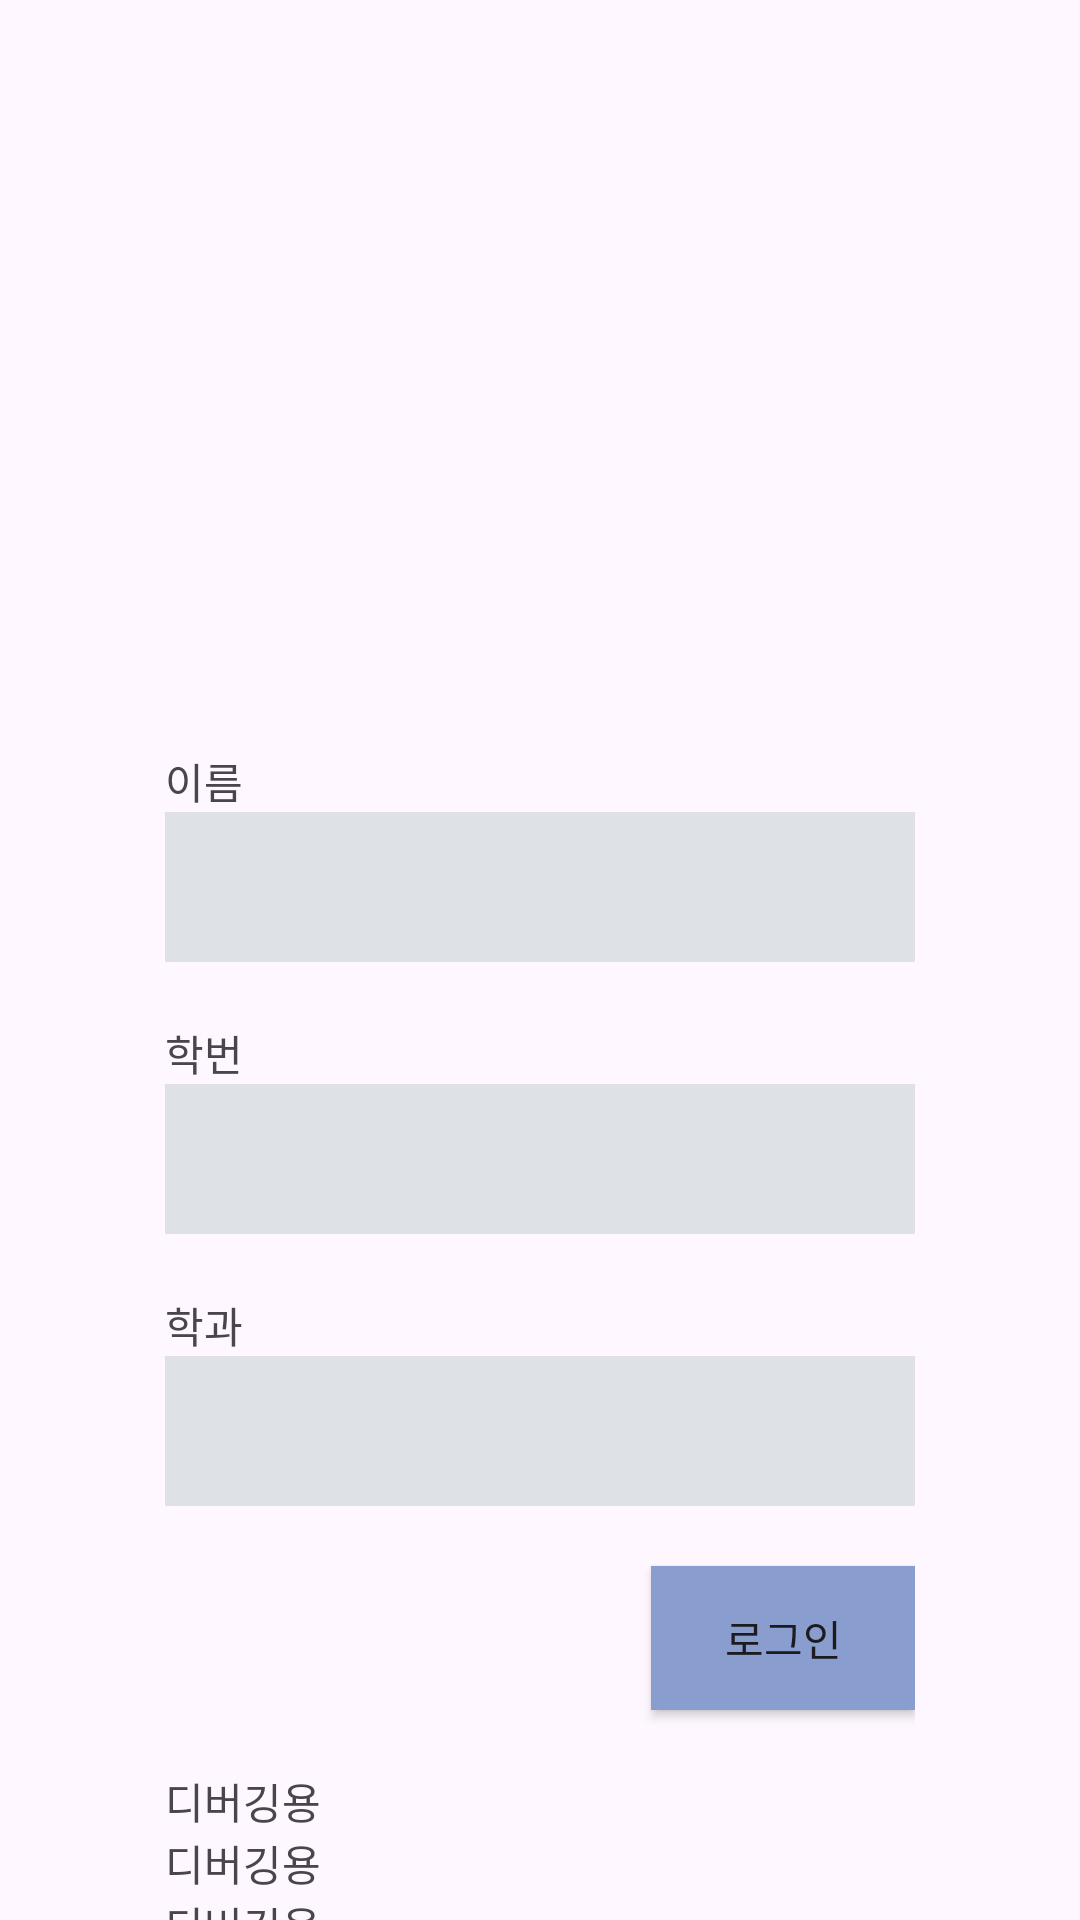

Android layout source for this screen:
<!-- AndroidManifest.xml: application theme Theme.Dogfootbirdfoot -->
<!-- res/layout/login.xml -->
<?xml version="1.0" encoding="utf-8"?>
<LinearLayout xmlns:android="http://schemas.android.com/apk/res/android"
    xmlns:app="http://schemas.android.com/apk/res-auto"
    xmlns:tools="http://schemas.android.com/tools"
    android:layout_width="match_parent"
    android:layout_height="match_parent"
    android:orientation="vertical"
    tools:context=".login">

    <ImageView
        android:id="@+id/imageView"
        android:foregroundGravity="center"
        android:layout_gravity="center"
        android:layout_width="100dp"
        android:layout_height="100dp"
        android:layout_marginTop="100dp"
        app:srcCompat="@drawable/ic_launcher_foreground" />

    <LinearLayout
        android:layout_width="wrap_content"
        android:layout_height="wrap_content"
        android:layout_gravity="center"
        android:layout_marginTop="50dp"
        android:orientation="vertical">

        <TextView
            android:id="@+id/tv1"
            android:layout_width="wrap_content"
            android:layout_height="wrap_content"
            android:text="이름" />

        <EditText
            android:id="@+id/et1"
            android:layout_width="250dp"
            android:layout_height="50dp"
            android:layout_marginBottom="20dp"
            android:background="@drawable/login_custom"
            android:ems="10"
            android:inputType="text"
            android:paddingLeft="10dp" />

        <TextView
            android:id="@+id/tv2"
            android:layout_width="wrap_content"
            android:layout_height="wrap_content"
            android:text="학번" />

        <EditText
            android:id="@+id/et2"
            android:layout_width="250dp"
            android:layout_height="50dp"
            android:layout_marginBottom="20dp"
            android:background="@drawable/login_custom"
            android:ems="10"
            android:inputType="text"
            android:paddingLeft="10dp"/>

        <TextView
            android:id="@+id/tv3"
            android:layout_width="wrap_content"
            android:layout_height="wrap_content"
            android:text="학과" />

        <Spinner
            android:id="@+id/spinner"
            android:layout_width="250dp"
            android:layout_height="50dp"
            android:background="@drawable/login_custom"
            android:layout_marginBottom="20dp"
            android:paddingLeft="10dp"/>

        <Button
            android:id="@+id/b1"
            android:layout_width="wrap_content"
            android:layout_height="wrap_content"
            android:layout_gravity="right"
            android:layout_marginBottom="20dp"
            android:background="#899dcf"
            android:text="로그인" />

        <TextView
            android:id="@+id/name"
            android:layout_width="match_parent"
            android:layout_height="wrap_content"
            android:text="디버깅용" />

        <TextView
            android:id="@+id/id"
            android:layout_width="match_parent"
            android:layout_height="wrap_content"
            android:text="디버깅용" />

        <TextView
            android:id="@+id/dep"
            android:layout_width="match_parent"
            android:layout_height="wrap_content"
            android:text="디버깅용" />
    </LinearLayout>

</LinearLayout>
<!-- resources referenced by this layout -->
<resources>
  <!-- drawable login_custom (drawable) -->
  <?xml version="1.0" encoding="utf-8"?>
  <shape xmlns:android="http://schemas.android.com/apk/res/android">
      <solid android:color="#dee2e6" /> 
  </shape>
  <style name="Theme.Dogfootbirdfoot" parent="Base.Theme.Dogfootbirdfoot" />
  <style name="Base.Theme.Dogfootbirdfoot" parent="Theme.Material3.DayNight.NoActionBar">
          
          
      </style>
</resources>
